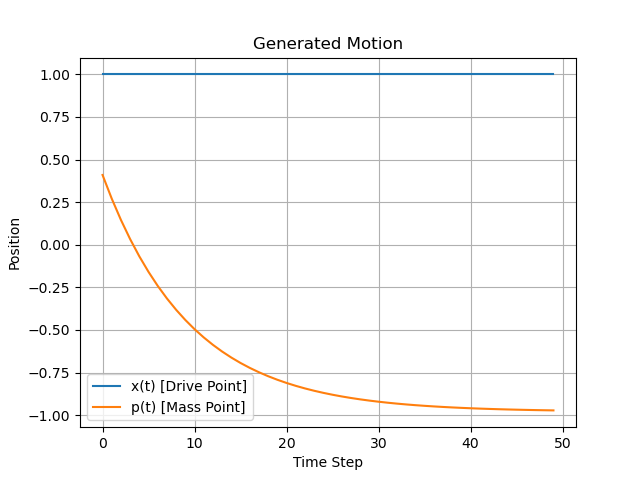

The table this chart was drawn from, first rows:
step, x(t+1), p(t+1)
1, 1.0, 0.4097
2, 1.0, 0.2707
3, 1.0, 0.1456
4, 1.0, 0.03306
5, 1.0, -0.06825
6, 1.0, -0.1594
7, 1.0, -0.2415
8, 1.0, -0.3153
9, 1.0, -0.3818
10, 1.0, -0.4416
11, 1.0, -0.4955
12, 1.0, -0.5439
13, 1.0, -0.5875
14, 1.0, -0.6268
15, 1.0, -0.6621
16, 1.0, -0.6939
17, 1.0, -0.7225
18, 1.0, -0.7482
19, 1.0, -0.7714
20, 1.0, -0.7923
21, 1.0, -0.8111
22, 1.0, -0.8279
23, 1.0, -0.8432
24, 1.0, -0.8568
25, 1.0, -0.8692
26, 1.0, -0.8802
27, 1.0, -0.8902
28, 1.0, -0.8992
29, 1.0, -0.9073
30, 1.0, -0.9145
31, 1.0, -0.9211
32, 1.0, -0.927
33, 1.0, -0.9323
34, 1.0, -0.9371
35, 1.0, -0.9413
36, 1.0, -0.9452
37, 1.0, -0.9487
38, 1.0, -0.9518
39, 1.0, -0.9546
40, 1.0, -0.9572
41, 1.0, -0.9595
42, 1.0, -0.9615
43, 1.0, -0.9634
44, 1.0, -0.965
45, 1.0, -0.9665
46, 1.0, -0.9679
47, 1.0, -0.9691
48, 1.0, -0.9702
49, 1.0, -0.9712
50, 1.0, -0.972
